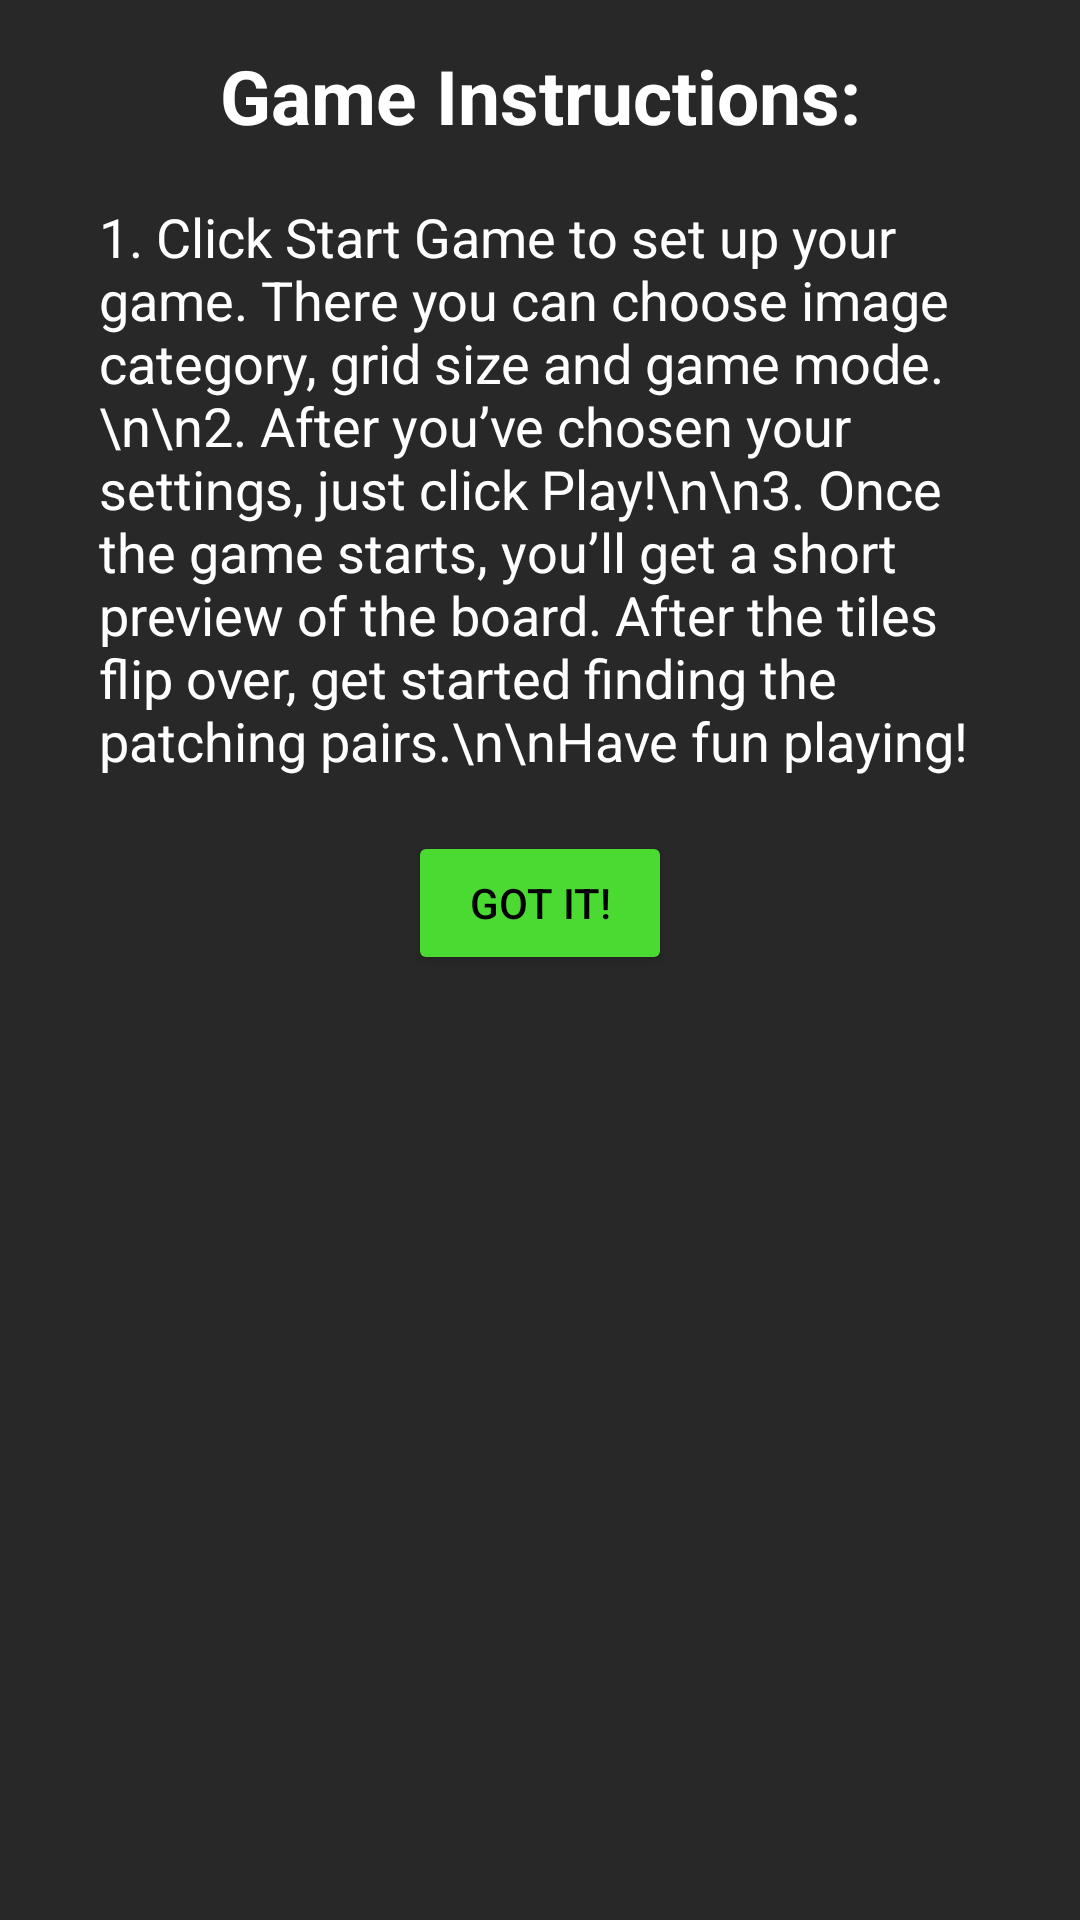

Produce the Android XML layout that renders to this screen, including the resource entries it uses.
<!-- AndroidManifest.xml: application theme Theme.FlipAndFind -->
<!-- res/layout/custom_hint_dialog.xml -->
<?xml version="1.0" encoding="utf-8"?>

<RelativeLayout xmlns:android="http://schemas.android.com/apk/res/android"
    android:layout_width="350dp"
    android:layout_height="wrap_content"
    android:background="@color/background"
    android:padding="15dp">

    
    <TextView
        android:layout_width="match_parent"
        android:layout_height="wrap_content"
        android:id="@+id/title_dialog"
        android:textColor="@color/white"
        android:textSize="25sp"
        android:textStyle="bold"
        android:text="Game Instructions:"
        android:gravity="center_horizontal"
        />

    
    <TextView
        android:layout_width="match_parent"
        android:layout_height="wrap_content"
        android:padding="18dp"
        android:layout_below="@+id/title_dialog"
        android:id="@+id/message_dialog"
        android:textColor="@color/white"
        android:textSize="18sp"
        android:text="1. Click Start Game to set up your game. There you can choose image category, grid size and game mode.\n\n2. After you’ve chosen your settings, just click Play!\n\n3. Once the game starts, you’ll get a short preview of the board. After the tiles flip over, get started finding the patching pairs.\n\nHave fun playing!"
        />

    
    <Button
        android:layout_width="wrap_content"
        android:layout_height="wrap_content"
        android:layout_below="@id/message_dialog"
        android:id="@+id/btn_dialog"
        android:text="Got it!"
        android:textColor="@color/black"
        android:backgroundTint="@color/StartGame"
        android:layout_centerHorizontal="true"

        />

</RelativeLayout>
<!-- resources referenced by this layout -->
<resources>
  <color name="StartGame">#4ADA31</color>
  <color name="background">#FF282828</color>
  <color name="black">#FF000000</color>
  <color name="white">#FFFFFFFF</color>
  <style name="Theme.FlipAndFind" parent="Theme.MaterialComponents.DayNight.NoActionBar">
          
          <item name="colorPrimary">@color/purple_500</item>
          <item name="colorPrimaryVariant">@color/purple_700</item>
          <item name="colorOnPrimary">@color/white</item>
          
          <item name="colorSecondary">@color/teal_200</item>
          <item name="colorSecondaryVariant">@color/teal_700</item>
          <item name="colorOnSecondary">@color/black</item>
          
          <item name="android:statusBarColor">?attr/colorPrimaryVariant</item>
          
      </style>
  <color name="purple_500">#FF6200EE</color>
  <color name="purple_700">#FF3700B3</color>
  <color name="teal_200">#5703DAC5</color>
  <color name="teal_700">#FF018786</color>
</resources>
